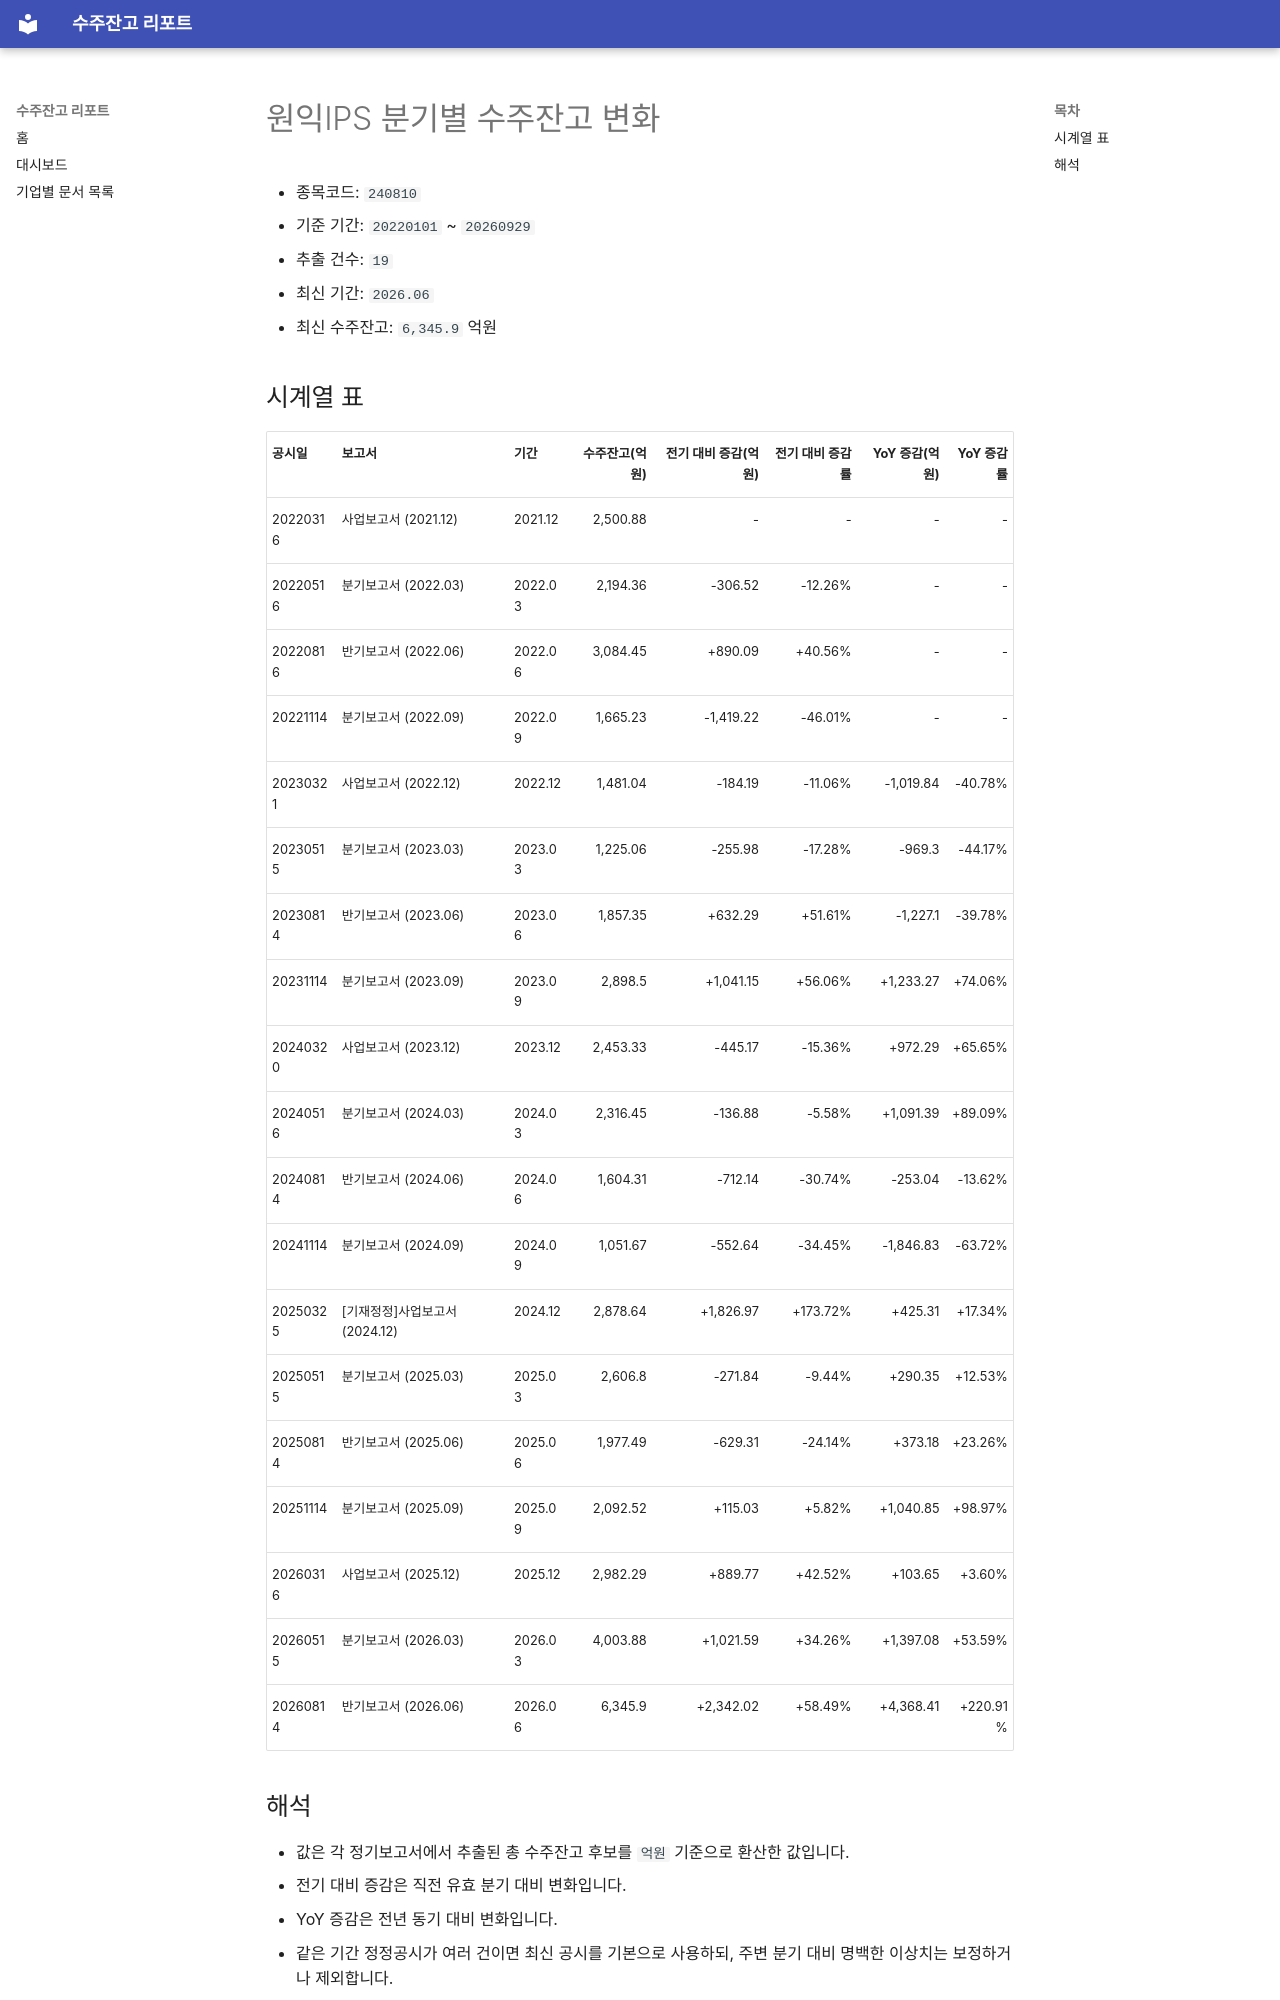

repository: agent-jaden/order-backlog-dashboard · page: companies/원익IPS_수주잔고(240810)/index.html · generator: mkdocs

# 원익IPS 분기별 수주잔고 변화

- 종목코드: `240810`
- 기준 기간: `20220101` ~ `20260929`
- 추출 건수: `19`
- 최신 기간: `2026.06`
- 최신 수주잔고: `6,345.9` 억원

## 시계열 표

| 공시일 | 보고서 | 기간 | 수주잔고(억원) | 전기 대비 증감(억원) | 전기 대비 증감률 | YoY 증감(억원) | YoY 증감률 |
| --- | --- | --- | ---: | ---: | ---: | ---: | ---: |
| 20220316 | 사업보고서 (2021.12) | 2021.12 | 2,500.88 | - | - | - | - |
| 20220516 | 분기보고서 (2022.03) | 2022.03 | 2,194.36 | -306.52 | -12.26% | - | - |
| 20220816 | 반기보고서 (2022.06) | 2022.06 | 3,084.45 | +890.09 | +40.56% | - | - |
| 20221114 | 분기보고서 (2022.09) | 2022.09 | 1,665.23 | -1,419.22 | -46.01% | - | - |
| 20230321 | 사업보고서 (2022.12) | 2022.12 | 1,481.04 | -184.19 | -11.06% | -1,019.84 | -40.78% |
| 20230515 | 분기보고서 (2023.03) | 2023.03 | 1,225.06 | -255.98 | -17.28% | -969.3 | -44.17% |
| 20230814 | 반기보고서 (2023.06) | 2023.06 | 1,857.35 | +632.29 | +51.61% | -1,227.1 | -39.78% |
| 20231114 | 분기보고서 (2023.09) | 2023.09 | 2,898.5 | +1,041.15 | +56.06% | +1,233.27 | +74.06% |
| 20240320 | 사업보고서 (2023.12) | 2023.12 | 2,453.33 | -445.17 | -15.36% | +972.29 | +65.65% |
| 20240516 | 분기보고서 (2024.03) | 2024.03 | 2,316.45 | -136.88 | -5.58% | +1,091.39 | +89.09% |
| 20240814 | 반기보고서 (2024.06) | 2024.06 | 1,604.31 | -712.14 | -30.74% | -253.04 | -13.62% |
| 20241114 | 분기보고서 (2024.09) | 2024.09 | 1,051.67 | -552.64 | -34.45% | -1,846.83 | -63.72% |
| 20250325 | [기재정정]사업보고서 (2024.12) | 2024.12 | 2,878.64 | +1,826.97 | +173.72% | +425.31 | +17.34% |
| 20250515 | 분기보고서 (2025.03) | 2025.03 | 2,606.8 | -271.84 | -9.44% | +290.35 | +12.53% |
| 20250814 | 반기보고서 (2025.06) | 2025.06 | 1,977.49 | -629.31 | -24.14% | +373.18 | +23.26% |
| 20251114 | 분기보고서 (2025.09) | 2025.09 | 2,092.52 | +115.03 | +5.82% | +1,040.85 | +98.97% |
| 20260316 | 사업보고서 (2025.12) | 2025.12 | 2,982.29 | +889.77 | +42.52% | +103.65 | +3.60% |
| 20260515 | 분기보고서 (2026.03) | 2026.03 | 4,003.88 | +1,021.59 | +34.26% | +1,397.08 | +53.59% |
| 20260814 | 반기보고서 (2026.06) | 2026.06 | 6,345.9 | +2,342.02 | +58.49% | +4,368.41 | +220.91% |
